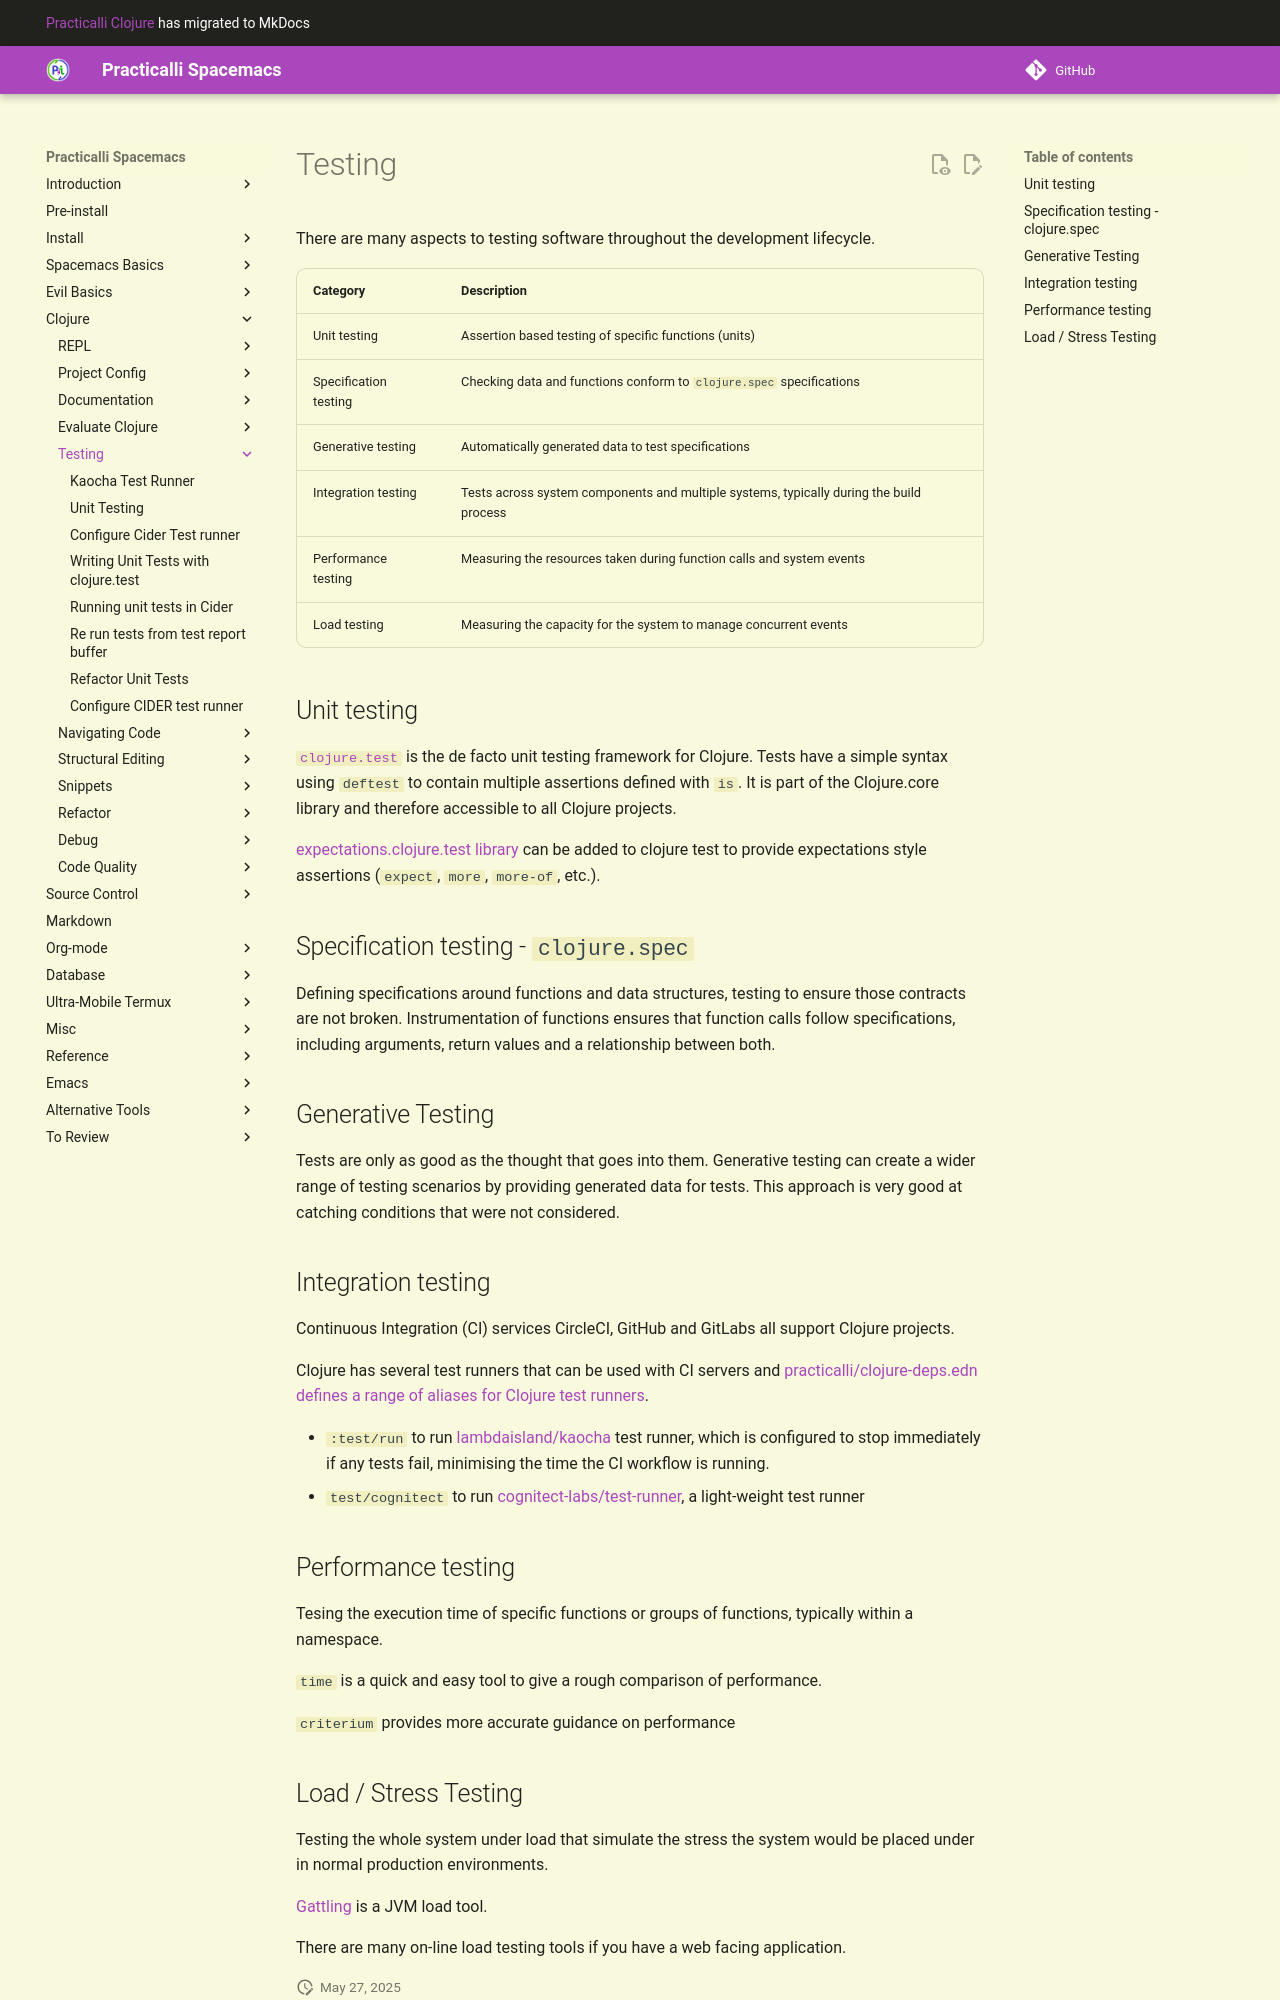

repository: practicalli/spacemacs · page: testing/index.html · generator: mkdocs

# Testing
There are many aspects to testing software throughout the development lifecycle.

| Category              | Description                                                                             |
|-----------------------|-----------------------------------------------------------------------------------------|
| Unit testing          | Assertion based testing of specific functions (units)                                   |
| Specification testing | Checking data and functions conform to `clojure.spec` specifications                    |
| Generative testing    | Automatically generated data to test specifications                                     |
| Integration testing   | Tests across system components and multiple systems, typically during the build process |
| Performance testing   | Measuring the resources taken during function calls and system events                   |
| Load testing          | Measuring the capacity for the system to manage concurrent events                       |


## Unit testing
[`clojure.test`](https://clojure.github.io/clojure/clojure.test-api.html) is the de facto unit testing framework for Clojure. Tests have a simple syntax using `deftest` to contain multiple assertions defined with `is`. It is part of the Clojure.core library and therefore accessible to all Clojure projects.

[expectations.clojure.test library](https://github.com/clojure-expectations/clojure-test) can be added to clojure test to provide expectations style assertions (`expect`, `more`, `more-of`, etc.).


## Specification testing - `clojure.spec`
Defining specifications around functions and data structures, testing to ensure those contracts are not broken.  Instrumentation of functions ensures that function calls follow specifications, including arguments, return values and a relationship between both.


## Generative Testing
Tests are only as good as the thought that goes into them.  Generative testing can create a wider range of testing scenarios by providing generated data for tests.  This approach is very good at catching conditions that were not considered.


## Integration testing

Continuous Integration (CI) services CircleCI, GitHub and GitLabs all support Clojure projects.

Clojure has several test runners that can be used with CI servers and [practicalli/clojure-deps.edn defines a range of aliases for Clojure test runners](https://github.com/practicalli/clojure-deps-edn/#test-runners-and-test-coverage-tools).

* `:test/run` to run [lambdaisland/kaocha](https://github.com/lambdaisland/kaocha) test runner, which is configured to stop immediately if any tests fail, minimising the time the CI workflow is running.
* `test/cognitect` to run [cognitect-labs/test-runner](https://github.com/cognitect-labs/test-runner), a light-weight test runner


## Performance testing

Tesing the execution time of specific functions or groups of functions, typically within a namespace.

`time` is a quick and easy tool to give a rough comparison of performance.

`criterium` provides more accurate guidance on performance
